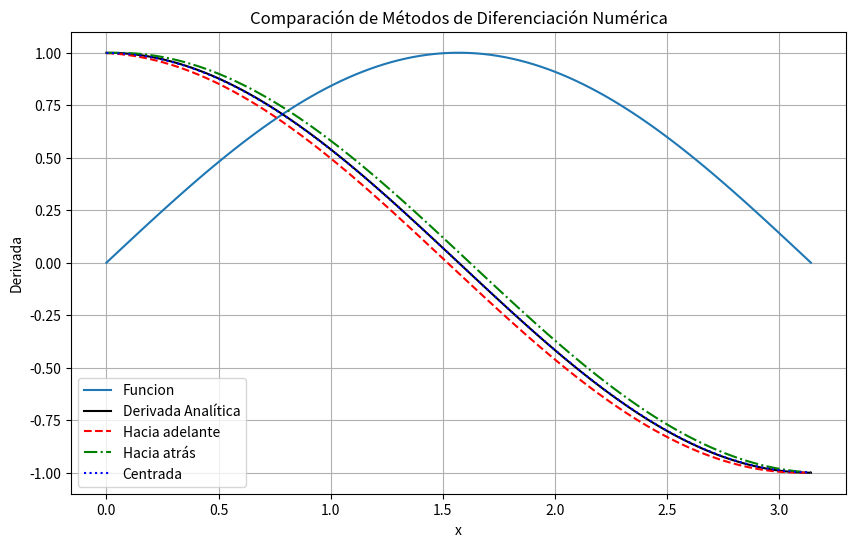
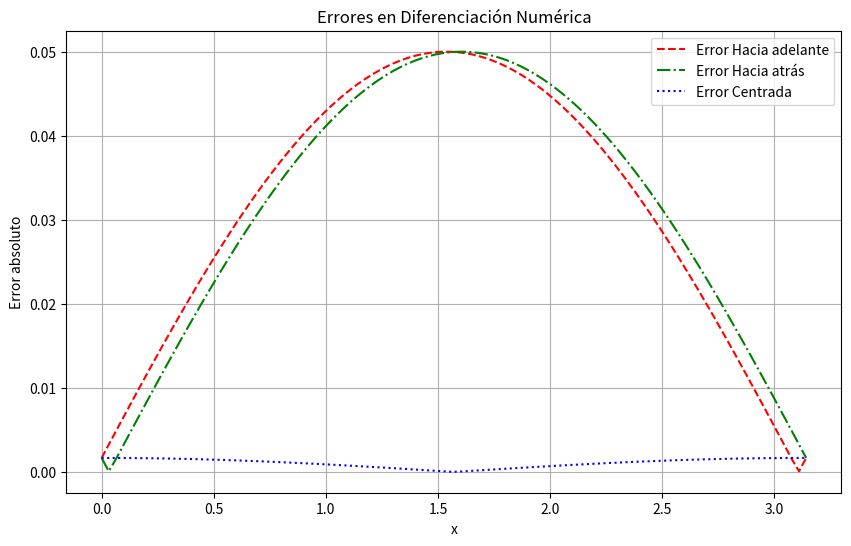

The matplotlib source for these figures, in order:
# [redacted]
import numpy as np
import matplotlib.pyplot as plt

# Aqui va la funcion de la cual aproximaremos sus derivadas
def f(x):
    return np.sin(x) # Función ejemplo

# Esta es la derivada analitica o exacta, se incluye con la
# finalidad de comparar y medir errores
def df_analytical(x):
    return np.cos(x)  # Derivada analítica de f(x)

# Metodo diferencias hacia adelante
def forward_diff(f, x, h=0.1):
    return (f(x + h) - f(x)) / h

# Metodo diferencias hacia atras
def backward_diff(f, x, h=0.1):
    return (f(x) - f(x - h)) / h

# Metodo diferencias centradas
def central_diff(f, x, h=0.1):
    return (f(x + h) - f(x - h)) / (2*h)

# Rango de valores para evaluar
# Definimos un intervalo
a = 0.0
b = np.pi
x_vals = np.linspace(a, b, 100)
df_exact = df_analytical(x_vals)

# Aproximaciones numéricas
df_forward = forward_diff(f, x_vals)
df_backward = backward_diff(f, x_vals)
df_central = central_diff(f, x_vals)

# Errores
error_forward = np.abs(df_forward - df_exact)
error_backward = np.abs(df_backward - df_exact)
error_central = np.abs(df_central - df_exact)

# Graficar las derivadas
plt.figure(figsize=(10, 6))
plt.plot(x_vals, f(x_vals), '-', label='Funcion')
plt.plot(x_vals, df_exact, 'k-', label='Derivada Analítica')
plt.plot(x_vals, df_forward, 'r--', label='Hacia adelante')
plt.plot(x_vals, df_backward, 'g-.', label='Hacia atrás')
plt.plot(x_vals, df_central, 'b:', label='Centrada')
plt.xlabel('x')
plt.ylabel("Derivada")
plt.legend()
plt.title("Comparación de Métodos de Diferenciación Numérica")
plt.grid()
plt.savefig("diferenciacion_aproximaciones.png")
plt.show()

# Graficar los errores
plt.figure(figsize=(10, 6))
plt.plot(x_vals, error_forward, 'r--', label='Error Hacia adelante')
plt.plot(x_vals, error_backward, 'g-.', label='Error Hacia atrás')
plt.plot(x_vals, error_central, 'b:', label='Error Centrada')
plt.xlabel('x')
plt.ylabel("Error absoluto")
plt.legend()
plt.title("Errores en Diferenciación Numérica")
plt.grid()
plt.savefig("diferenciacion_errores.png")
plt.show()
print("Iteraciones |   Derivada hacia adelante    | Derivada hacia atras | Derivada analitica    ") # Formato para imprimir resultados
for i in range(len(x_vals)):
    print(f"{i+1} | {df_forward[i]} | {df_backward[i]} | {df_central[i]} | {df_exact[i]}")